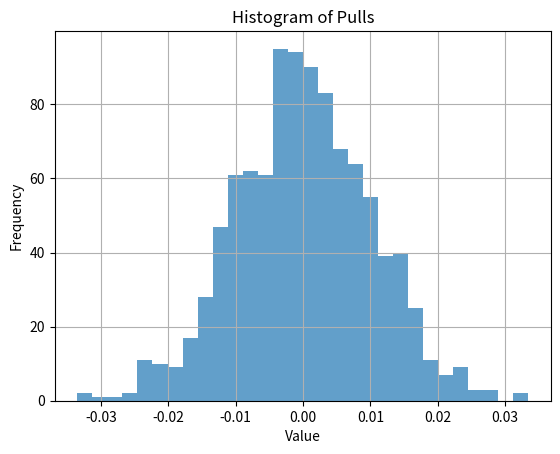
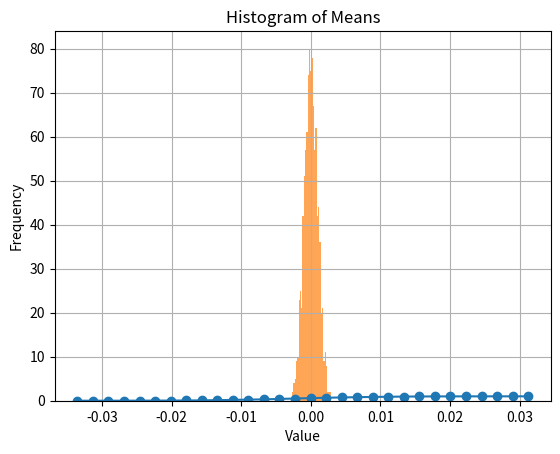
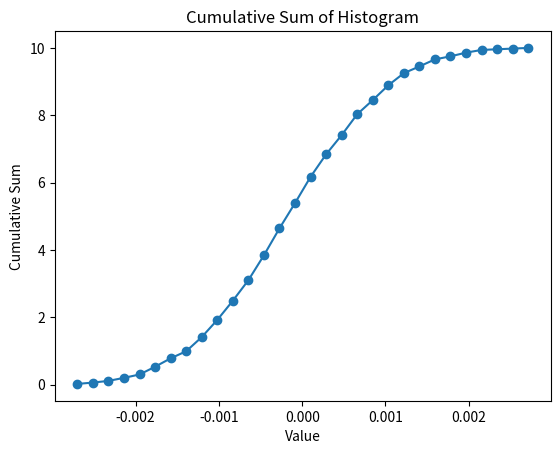

Python code for these plots, in order:
"""
q1:
confidence interval of 0.02, but conf interval is by convention 2*sigma, sigma the std-dev, so sigma = 0.01s

"""
import numpy as np
import matplotlib.pyplot as plt
from scipy.stats import norm

measures = 1000

def generate_data(mean, std_dev, num_values):
    # data = np.random.Generator.normal(mean, std_dev, num_values)
    data = norm.rvs(mean, std_dev, num_values)
    return data


pulls = generate_data(0, 0.01, measures)


# Create a histogram
hist, bins, __ =plt.hist(pulls, bins=30, alpha=0.7)
plt.xlabel('Value')
plt.ylabel('Frequency')
plt.title('Histogram of Pulls')
plt.grid(True)

plt.show()


# Calculate the cumulative sum
cumulative_sum = [i/measures for i in np.cumsum(hist)]

# Create a plot for the cumulative sum
plt.figure()
plt.plot(bins[:-1], cumulative_sum, marker='o')
plt.xlabel('Value')
plt.ylabel('Cumulative Sum')
plt.title('Cumulative Sum of Histogram')

# get std-dev from the experimental pulls
std_dev = 0
for i in range(len(cumulative_sum)):
    if cumulative_sum[i]> 0.95:
        std_dev = bins[i]/2 #conf int = 2*sigma
        break

print(f'Std-dev for 1000 experimental pull is {std_dev}')

plt.show()




#question 3

print(" ===== Question 3 ======")

data = generate_data(0, 0.01, 100)
print(f'mean of the first 100 pull sequence : {sum(data)/len(data)}')
data = generate_data(0, 0.01, 100)
print(f'mean of the 2nd 100 pull sequence : {sum(data)/len(data)}')

# nope its not the same, but always close to 0


#question 4
print(" ===== Question 4 =====")
measures = 100
means = []
for means_to_do in range(1000):
    data = generate_data(0, 0.01, measures)
    means.append(sum(data)/len(data))


# Create a histogram
hist, bins, __ =plt.hist(means, bins=30, alpha=0.7)
plt.xlabel('Value')
plt.ylabel('Frequency')
plt.title('Histogram of Means')
plt.grid(True)
plt.show()


cumulative_sum = [i/measures for i in np.cumsum(hist)]

# Create a plot for the cumulative sum
plt.figure()
plt.plot(bins[:-1], cumulative_sum, marker='o')
plt.xlabel('Value')
plt.ylabel('Cumulative Sum')
plt.title('Cumulative Sum of Histogram')
plt.show()

# get std-dev from the experimental pulls
std_dev = 0
for i in range(len(cumulative_sum)):
    if cumulative_sum[i]> 0.95:
        std_dev = bins[i]/2 #conf int = 2*sigma
        break

print(f'Std-dev of mean for 1000 sequence of 100 pull : {std_dev}')
"""

check chapter 2 for estimator of mean
use the sqrt formula, will find that the std-mean here is divided by around 10 compared to the previous one. because we do 1000 measures sqrt(1000/1) = 10


"""

print(f'Confidence interval is equal to std-dev*2 : {std_dev*2}')










